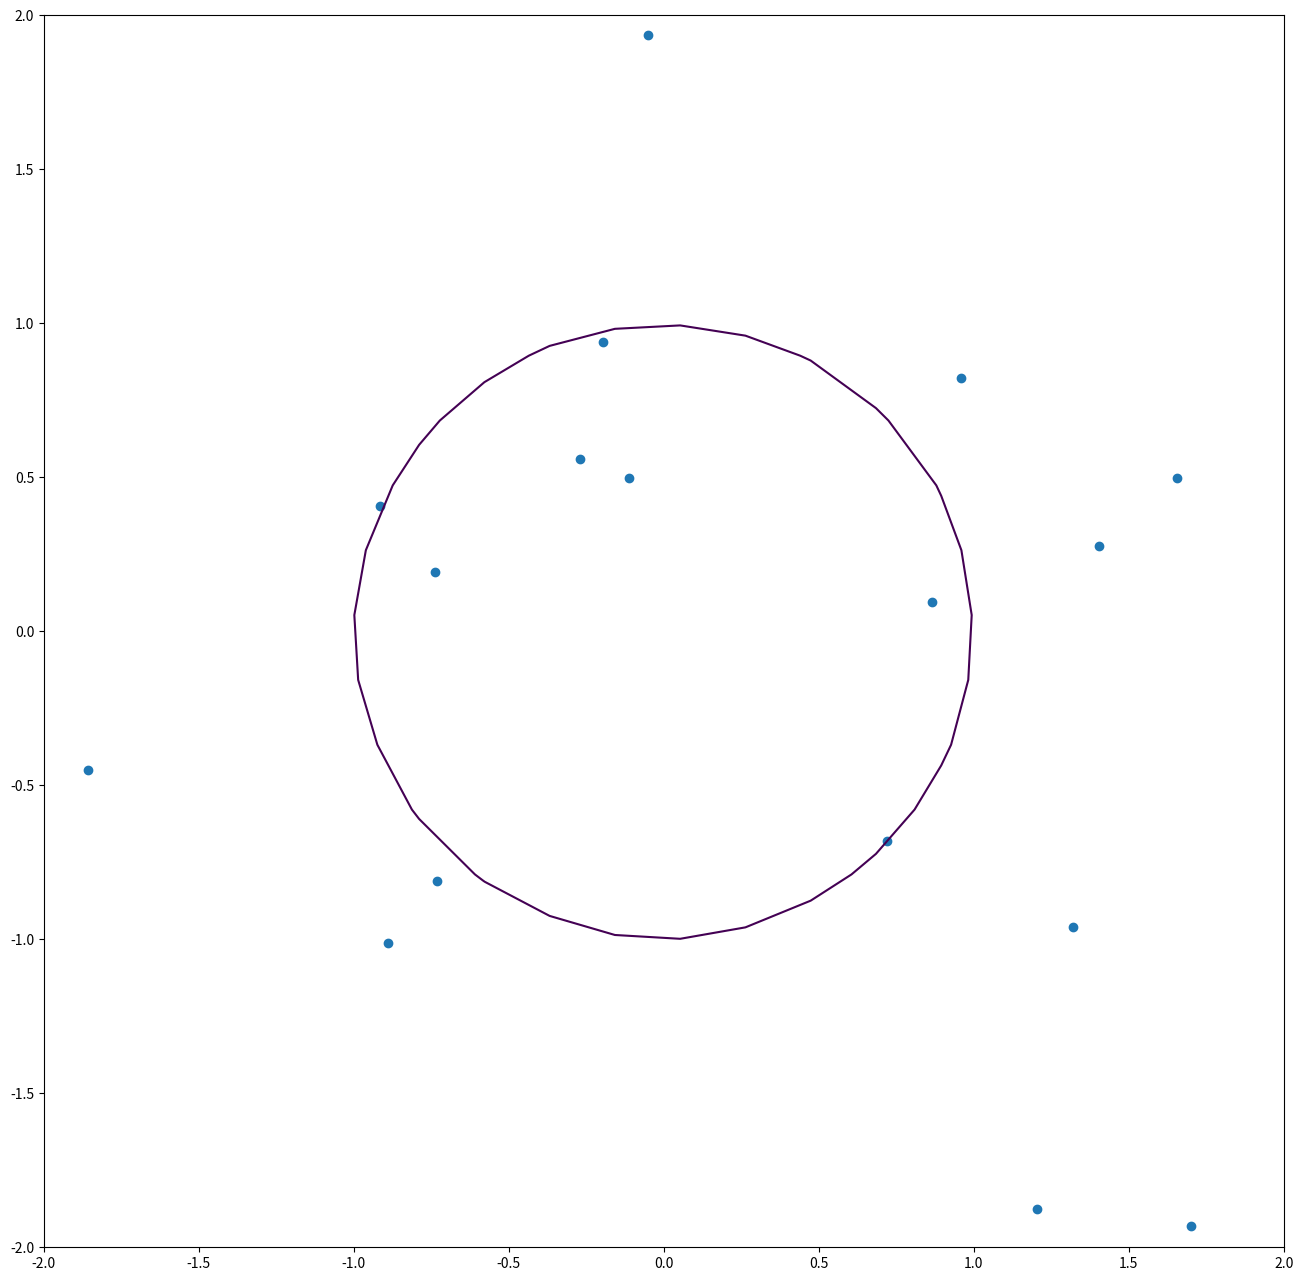

The script that saved this image:
import numpy as np
import matplotlib.pyplot as plt

def generate_set(size):
    return 6 * np.random.rand(size, 1) - 2
m  = 40
noise =  np.random.randn(m, 1)
x1 = generate_set(m)
x2 = generate_set(m)

xx = np.linspace(int(x1.min()), int(x1.max()), 20)
yy = np.linspace(int(x2.min()), int(x2.max()), 20)
xx, yy = np.meshgrid(xx,yy)
c = -1 + xx**2 + yy**2 
plt.figure(figsize=(16,16))
plt.scatter(x1, x2)
plt.contour(xx,yy,c,[0])
plt.xlim(-2, 2)
plt.ylim(-2, 2)
plt.show()